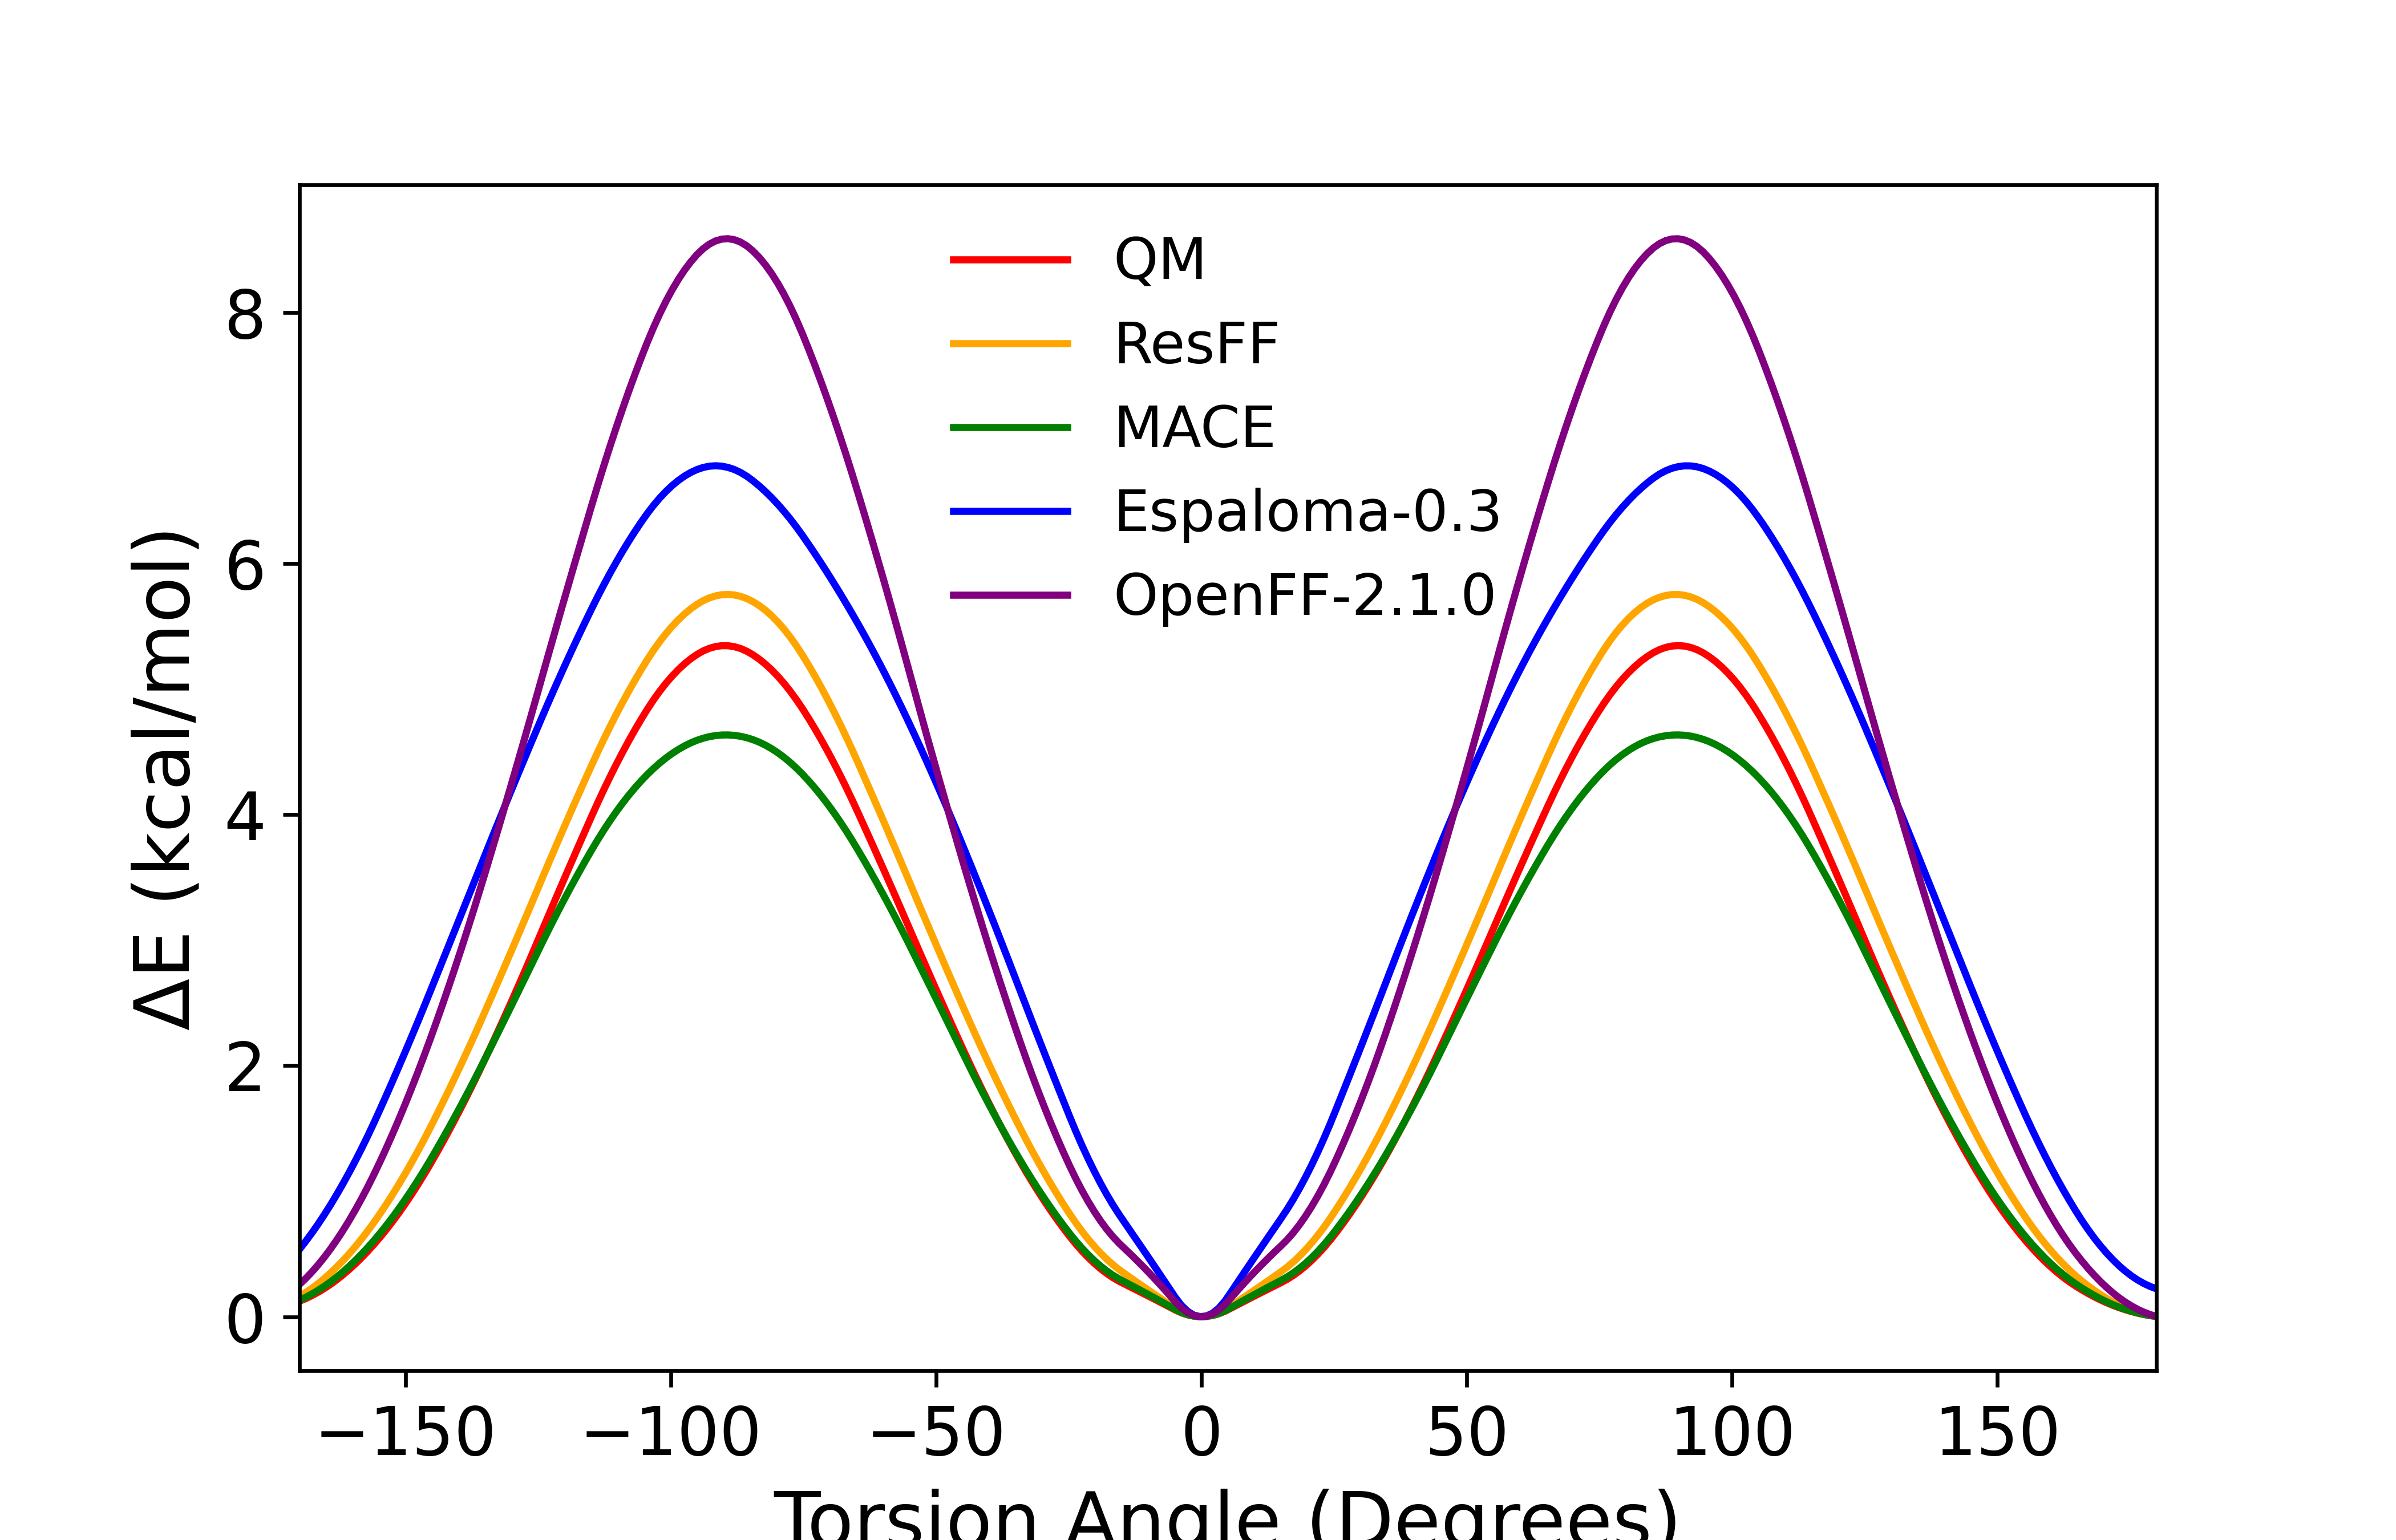

Values plotted in this chart, from the file beside it:
torsion, smiles, resff, wb97m, mace, esp, openff
-170, c1ccc(cc1)c2ncco2, 0.1621, 0.1235, 0.1317, 0.537, 0.2574
-160, c1ccc(cc1)c2ncco2, 0.5322, 0.4006, 0.4268, 1.2, 0.8123
-150, c1ccc(cc1)c2ncco2, 1.146, 0.9033, 0.9382, 2.118, 1.702
-140, c1ccc(cc1)c2ncco2, 1.969, 1.628, 1.649, 3.154, 2.867
-130, c1ccc(cc1)c2ncco2, 2.92, 2.516, 2.483, 4.201, 4.251
-120, c1ccc(cc1)c2ncco2, 3.912, 3.498, 3.333, 5.186, 5.73
-110, c1ccc(cc1)c2ncco2, 4.822, 4.424, 4.04, 6.033, 7.122
-100, c1ccc(cc1)c2ncco2, 5.488, 5.092, 4.48, 6.612, 8.162
-90, c1ccc(cc1)c2ncco2, 5.753, 5.346, 4.635, 6.773, 8.587
-80, c1ccc(cc1)c2ncco2, 5.541, 5.109, 4.497, 6.479, 8.243
-70, c1ccc(cc1)c2ncco2, 4.881, 4.469, 4.058, 5.892, 7.248
-60, c1ccc(cc1)c2ncco2, 3.956, 3.572, 3.365, 5.15, 5.885
-50, c1ccc(cc1)c2ncco2, 2.963, 2.606, 2.532, 4.254, 4.364
-40, c1ccc(cc1)c2ncco2, 2.008, 1.695, 1.687, 3.232, 2.937
-30, c1ccc(cc1)c2ncco2, 1.176, 0.9467, 0.9672, 2.143, 1.713
-20, c1ccc(cc1)c2ncco2, 0.5518, 0.418, 0.44, 1.142, 0.8254
-10, c1ccc(cc1)c2ncco2, 0.2119, 0.1647, 0.177, 0.4734, 0.3554
0, c1ccc(cc1)c2ncco2, 0, 0, 0, 0, 0
10, c1ccc(cc1)c2ncco2, 0.2119, 0.1647, 0.177, 0.4734, 0.3554
20, c1ccc(cc1)c2ncco2, 0.5508, 0.4181, 0.44, 1.142, 0.8254
30, c1ccc(cc1)c2ncco2, 1.176, 0.9469, 0.9672, 2.143, 1.713
40, c1ccc(cc1)c2ncco2, 2.008, 1.695, 1.687, 3.232, 2.937
50, c1ccc(cc1)c2ncco2, 2.963, 2.606, 2.532, 4.254, 4.364
60, c1ccc(cc1)c2ncco2, 3.957, 3.572, 3.365, 5.15, 5.885
70, c1ccc(cc1)c2ncco2, 4.881, 4.469, 4.058, 5.892, 7.248
80, c1ccc(cc1)c2ncco2, 5.541, 5.109, 4.497, 6.479, 8.243
90, c1ccc(cc1)c2ncco2, 5.753, 5.346, 4.635, 6.773, 8.587
100, c1ccc(cc1)c2ncco2, 5.488, 5.092, 4.48, 6.612, 8.162
110, c1ccc(cc1)c2ncco2, 4.822, 4.424, 4.04, 6.033, 7.122
120, c1ccc(cc1)c2ncco2, 3.912, 3.498, 3.333, 5.186, 5.73
130, c1ccc(cc1)c2ncco2, 2.92, 2.516, 2.483, 4.201, 4.251
140, c1ccc(cc1)c2ncco2, 1.969, 1.628, 1.649, 3.154, 2.867
150, c1ccc(cc1)c2ncco2, 1.149, 0.9034, 0.9382, 2.118, 1.702
160, c1ccc(cc1)c2ncco2, 0.5322, 0.4007, 0.4268, 1.2, 0.8123
170, c1ccc(cc1)c2ncco2, 0.1621, 0.1235, 0.1317, 0.537, 0.2574
180, c1ccc(cc1)c2ncco2, 0.00293, 0.001942, 0.001859, 0.2228, 0.002295
